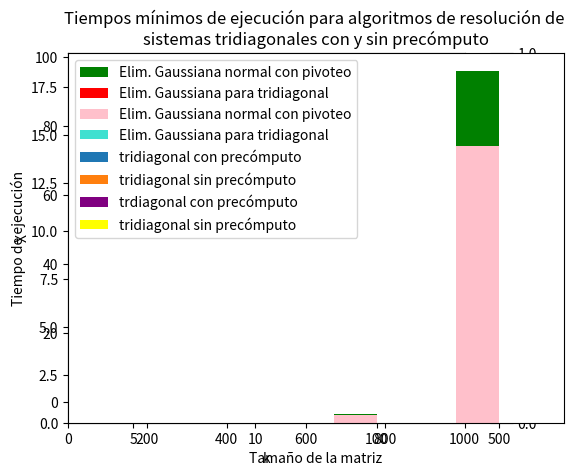

Reproduce this figure in Python.
# This is a sample Python script.

# Press Mayús+F10 to execute it or replace it with your code.
# Press Double Shift to search everywhere for classes, files, tool windows, actions, and settings.
import numpy as np
import matplotlib.pyplot as plt
import numpy.linalg as lng
import math
from time import time


# EJERCICIO 1
def elim_gauss_sin_pivoteo(mat_a, b):
    n = len(mat_a)
    if n != len(b):
        print("Error, el sistema no posee solución")
        return
    # armamos la matriz extendida con los elementos de b
    j = 0
    while j < n:
        mat_a[j].append(b[j])
        j = j + 1
    # comienza la eliminación Gaussiana
    i = 0
    while i < n-1:
        j = i + 1
        while j < n:
            # como este algoritmo es sin pivoteo, si algún elemento de la diagonal es 0, se rompe.
            if mat_a[i][i] == 0:
                print("Error, el algoritmo no puede resolver este sistema")
                return
            m = -mat_a[j][i]/mat_a[i][i]
            k = i
            # acá no usamos n ya que también hay que modificar el valor de la columna con la que extendimos a A
            while k < len(mat_a[j]):
                mat_a[j][k] = mat_a[j][k] + m*mat_a[i][k]
                k = k + 1
            j = j + 1
        i = i + 1
    print("Así queda la matriz triangulada: ")
    for fila in mat_a:
        print(fila)
    res = []
    # con la matriz ya triangulada (si es que se pudo) primero analizamos el caso en el que hayan quedado todos ceros
    # en la última fila para ver si no existe solución o si existen infinitas
    if mat_a[n-1][n-1] == 0 and mat_a[n-1][n] == 0:
        print("El sistema posee infinitas soluciones")
        return
    elif mat_a[n-1][n-1] == 0 and mat_a[n-1][n] != 0:
        print("Error, el sistema no posee solución")
        return
    else:
        xn = mat_a[n-1][n]/mat_a[n-1][n-1]
        res.append(xn)
    # Luego continuamos con el proceso de backward substitution
    # Aquí no hace falta chequear si los elementos de la diagonal son 0, ya que si lo fueran,
    # el algoritmo ya se hubiera roto antes de llegar a esta instancia
    nro_fila = n-2
    while nro_fila >= 0:
        xi = mat_a[nro_fila][n]
        t = 0
        while t < len(res):
            xi = xi - res[t]*mat_a[nro_fila][n-t-1]
            t = t + 1
        xi = xi / mat_a[nro_fila][nro_fila]
        res.append(xi)
        nro_fila = nro_fila - 1

    # hace falta invertir el array ya que estábamos guardando el resultado como Xn,.....,X1
    res = res[::-1]
    print("El resultado es: ", res)
    return


# EJERCICIO 2
def elim_gauss_piv_parcial(mat_a, b):
    f = 0
    n = len(mat_a)
    if n != len(b):
        print("Error, el sistema no posee solución")
        return
    # armamos la matriz extendida con los elementos de b
    j = 0
    while j < n:
        mat_a[j] = np.append(mat_a[j], [b[j]])
        j = j + 1
    # comienza la eliminación Gaussiana
    i = 0
    while i < n - 1:
        # si el elemento en la diagonal es 0
        # (o capaz no es exactamente 0 por error numérico pero está muy cerca), recurrimos al pivoteo
        if abs(mat_a[i][i]) < 0.0000000001:
            # fila con la que voy a intercambiar
            p = i
            # auxiliar para calcular p
            v = i
            while v < n:
                if abs(mat_a[v][i]) > abs(mat_a[p][i]):
                    p = v
                v = v + 1
            t = i
            # aquí no usamos n ya que al hacer el pivoteo, también debemos intercambiar elementos de la columna b
            while t < len(mat_a[0]):
                mat_a[i][t], mat_a[p][t] = mat_a[p][t], mat_a[i][t]
                t = t + 1
        # una vez hecho el pivoteo, continuamos normalmente
        # si el elemento de la diagonal se mantuvo en 0, quiere decir que todos los elementos debajo de él en esa
        # columna también eran 0. Luego, pasamos al siguiente paso de la eliminación Gaussiana
        if mat_a[i][i] != 0:
            j = i + 1
            while j < n:
                m = -mat_a[j][i] / mat_a[i][i]
                k = i
                if abs(mat_a[i][i]) < 0.0000000001:
                    f = 1
                # acá no usamos n ya que también hay que modificar el valor de la columna con la que extendimos a A
                while k < len(mat_a[j]):
                    mat_a[j][k] = mat_a[j][k] + m * mat_a[i][k]
                    k = k + 1
                j = j + 1
        i = i + 1
    print("Así queda la matriz triangulada: ")
    for fila in mat_a:
        print(fila)
    res = []
    # analizamos primero la última fila para ver si ya podemos decir que el sistema no tiene solución,
    # o tiene infinitas, o si tenemos que continuar con el proceso de backward substitution
    if mat_a[n-1][n-1] == 0 and mat_a[n-1][n] == 0:
        print("El sistema posee infinitas soluciones")
        return
    elif mat_a[n-1][n-1] == 0 and mat_a[n-1][n] != 0:
        print("Error, el sistema no posee solución")
        return
    else:
        xn = mat_a[n-1][n]/mat_a[n-1][n-1]
        if abs(mat_a[n-1][n-1]) < 0.0001:
                    f = 1
        res.append(xn)
    # En este caso SÍ hace falta chequear para el resto de las filas si el elemento de la diagonal es 0.
    # Si así fuera, el sistema tendría infinitas soluciones
    nro_fila = n - 2
    while nro_fila >= 0:
        if mat_a[nro_fila][nro_fila] == 0:
            print("El sistema tiene infinitas soluciones")
            return
        # inicializamos xi en el valor que se encuentra en la fila i y columna n+1
        xi = mat_a[nro_fila][n]
        t = 0
        while t < len(res):
            xi = xi - res[t] * mat_a[nro_fila][n - t - 1]
            t = t + 1
        xi = xi / mat_a[nro_fila][nro_fila]
        if abs(mat_a[nro_fila][nro_fila]) < 0.0001:
            f = 1
        res.append(xi)
        nro_fila = nro_fila - 1
    # hace falta invertir el array ya que estábamos guardando el resultado como Xn,.....,X1
    res = res[::-1]
    print("El resultado es: ", res)
    if f == 1:
        print("El resultado puede contener errores de cálculo numérico")
    return

# EJERCICIO 2 Versión sin matriz extendida
def elim_gauss_piv_parcial2(mat_a, b):
    f = 0
    n = len(mat_a)
    if n != len(b):
        print("Error, el sistema no posee solución")
        return
    # comienza la eliminación Gaussiana
    i = 0
    while i < n - 1:
        # si el elemento en la diagonal es 0, recurrimos al pivoteo
        if mat_a[i][i] == 0:
            # fila con la que voy a intercambiar
            p = i
            # auxiliar para calcular p
            v = i
            while v < n:
                if abs(mat_a[v][i]) > abs(mat_a[p][i]):
                    p = v
                v = v + 1
            mat_a[i], mat_a[p] =  mat_a[p],  mat_a[i]
            b[i], b[p] = b[p], b[i]
        # una vez hecho el pivoteo, continuamos normalmente
        # si el elemento de la diagonal se mantuvo en 0, quiere decir que todos los elementos debajo de él en esa
        # columna también eran 0. Luego, pasamos al siguiente paso de la eliminación Gaussiana
        if mat_a[i][i] != 0:
            j = i + 1
            while j < n:
                m = -mat_a[j][i] / mat_a[i][i]
                k = i
                if mat_a[i][i] < 0.0001:
                    f = 1
                # acá no usamos n ya que también hay que modificar el valor de la columna con la que extendimos a A
                while k < n:
                    mat_a[j][k] = mat_a[j][k] + m * mat_a[i][k]
                    k = k + 1
                b[j] = b[j] + m * b[i]
                j = j + 1
        i = i + 1

    res = []
    # analizamos primero la última fila para ver si ya podemos decir que el sistema no tiene solución,
    # o tiene infinitas, o si tenemos que continuar con el proceso de backward substitution
    if mat_a[n-1][n-1] == 0 and b[n-1] == 0:
        print("El sistema posee infinitas soluciones")
        return
    elif mat_a[n-1][n-1] == 0 and b[n] != 0:
        print("Error, el sistema no posee solución")
        return
    else:
        xn = b[n-1]/mat_a[n-1][n-1]
        if mat_a[n-1][n-1] < 0.0001:
                    f = 1
        res.append(xn)
    # En este caso SÍ hace falta chequear para el resto de las filas si el elemento de la diagonal es 0.
    # Si así fuera, el sistema tendría infinitas soluciones
    nro_fila = n - 2
    while nro_fila >= 0:
        if mat_a[nro_fila][nro_fila] == 0:
            print("El sistema tiene infinitas soluciones")
            return
        # inicializamos xi en el valor que se encuentra en la fila i y columna n+1
        xi = b[nro_fila]
        t = 0
        while t < len(res):
            xi = xi - res[t] * mat_a[nro_fila][n - t - 1]
            t = t + 1
        xi = xi / mat_a[nro_fila][nro_fila]
        if mat_a[nro_fila][nro_fila] < 0.0001:
            f = 1
        res.append(xi)
        nro_fila = nro_fila - 1
    # hace falta invertir el array ya que estábamos guardando el resultado como Xn,.....,X1
    res = res[::-1]
    # print("El resultado es: ", res)
    # if f == 1:
        # print("El resultado puede contener errores de cálculo numérico")
    return


# EJERCICIO 3A
def EC_Tridiagonal(mat_a, b):
    n = len(mat_a)
    # armamos la matriz extendida con los elementos de b
    i = 0
    while i < n - 1:
        if mat_a[i][i] == 0 and mat_a[i+1][i] != 0:     # SI TENGO QUE PIVOTEAR
            mat_a[i], mat_a[i+1] = mat_a[i+1], mat_a[i]
        k = -(mat_a[i+1][i]/mat_a[i][i])
        j = i
        while j < i + 2:        # CICLA 3 VECES, pues j comienza siendo igual a i. Entonces este ciclo es O(3) = O(1)
            mat_a[i+1][j] = mat_a[i+1][j] + (mat_a[i][j] * k)
            j = j + 1
        b[i+1] = b[i+1] + (b[i] * k)
        i = i + 1
    j = 0
    while j < n:
        mat_a[j].append(b[j])
        j = j + 1

    print("Así queda la matriz triangulada: ")
    for fila in mat_a:
        print(fila)

    res = []
    # analizamos primero la última fila para ver si ya podemos decir que el sistema no tiene solución,
    # o tiene infinitas, o si tenemos que continuar con el proceso de backward substitution
    if mat_a[n - 1][n - 1] == 0 and mat_a[n - 1][n] == 0:
        print("El sistema posee infinitas soluciones")
        return
    elif mat_a[n - 1][n - 1] == 0 and mat_a[n - 1][n] != 0:
        print("Error, el sistema no posee solución")
        return
    else:
        xn = mat_a[n - 1][n] / mat_a[n - 1][n - 1]
        res.append(xn)
    # En este caso SÍ hace falta chequear para el resto de las filas si el elemento de la diagonal es 0.
    # Si así fuera, el sistema tendría infinitas soluciones
    nro_fila = n - 2
    while nro_fila >= 0:
        xi = (mat_a[nro_fila][n] - mat_a[nro_fila][nro_fila+1]*res[n-2-nro_fila])/mat_a[nro_fila][nro_fila]
        res.append(xi)
        nro_fila = nro_fila - 1
    # hace falta invertir el array ya que estábamos guardando el resultado como Xn,.....,X1
    res = res[::-1]
    print("El resultado es: ", res)
    return

# EJERCICIO 3A Versión 2 sin extendet
def EC_Tridiagonal2(mat_a, b):
    n = len(mat_a)
    # armamos la matriz extendida con los elementos de b
    i = 0
    while i < n - 1:
        if mat_a[i][i] == 0 and mat_a[i+1][i] != 0:     # SI TENGO QUE PIVOTEAR
            mat_a[i], mat_a[i+1] = mat_a[i+1], mat_a[i]
        k = -(mat_a[i+1][i]/mat_a[i][i])
        j = i
        while j < i + 2:        # CICLA 3 VECES, pues j comienza siendo igual a i. Entonces este ciclo es O(3) = O(1)
            mat_a[i+1][j] = mat_a[i+1][j] + (mat_a[i][j] * k)
            j = j + 1
        b[i+1] = b[i+1] + (b[i] * k)
        i = i + 1
    j = 0

    res = []
    # analizamos primero la última fila para ver si ya podemos decir que el sistema no tiene solución,
    # o tiene infinitas, o si tenemos que continuar con el proceso de backward substitution
    if mat_a[n - 1][n - 1] == 0 and b[n - 1] == 0:
        print("El sistema posee infinitas soluciones")
        return
    elif mat_a[n - 1][n - 1] == 0 and b[n - 1] != 0:
        print("Error, el sistema no posee solución")
        return
    else:
        xn = b[n - 1] / mat_a[n - 1][n - 1]
        res.append(xn)
    # En este caso SÍ hace falta chequear para el resto de las filas si el elemento de la diagonal es 0.
    # Si así fuera, el sistema tendría infinitas soluciones
    nro_fila = n - 2
    while nro_fila >= 0:
        xi = (b[nro_fila] - mat_a[nro_fila][nro_fila+1]*res[n-2-nro_fila])/mat_a[nro_fila][nro_fila]
        res.append(xi)
        nro_fila = nro_fila - 1
    # hace falta invertir el array ya que estábamos guardando el resultado como Xn,.....,X1
    res = res[::-1]
    # print("El resultado es: ", res)
    return


# EJERCICIO 3B
def elim_gauss_sist_tridiagonal_todojunto(a, b, c, d):
    n = len(d)  # asumimos que a, b, c y d tienen la misma longitud
    i = 0
    e = []
    # complejidad del ciclo: O(n)
    while i < n-1:
        if b[i] != 0:  # no hacemos pivoteo
            b[i + 1] = b[i + 1] - (a[i + 1] / b[i]) * c[i]
            d[i+1] = d[i+1] - (a[i+1]/b[i])*d[i]
            a[i + 1] = 0
            e.append(0)  # si hago pivoteo, en algún lugar tengo que guardar el c[i+1] que hago subir de fila
                         # para luego poder usarlo cuando tenga que calcular la solución del sistema
        elif b[i] == 0 and a[i+1] != 0:  # hacemos pivoteo y con eso ya es suficiente
            b[i], a[i+1] = a[i+1], b[i]
            c[i], b[i+1] = b[i+1], c[i]
            d[i], d[i+1] = d[i+1], d[i]
            e.append(c[i+1])
            c[i+1] = 0
        # si no se entró a ninguno de los casos del if, quiere decir que toda la columna ya está en 0
        # luego, podemos pssar al siguiente paso
        i = i + 1
    res = []
    if b[n-1] == 0 and d[n-1] == 0:
        print("El sistem tiene infinitas soluciones")
        return
    elif b[n-1] == 0 and d[n-1] != 0:
        print("El sistema no tiene solución")
        return
    else:
        xn = d[n-1]/b[n-1]
        res.append(xn)
    t = n-2
    while t >= 0:
        if b[t] == 0:
            print("El sistema tiene infinitas soluciones")
            return
        x = (d[t] - c[t]*res[n-2-t] - e[t]*res[n-2-t-1])/b[t]
        res.append(x)
        t = t - 1
    res = res[::-1]
    print("El resultado es: ", res)
    return res


# EJERCICIO 3C
# Idea: modificar los vectores a, b y c de modo que nos quede la factorización LU de A
def precomp_sist_tridiagonal(a, b, c):
    n = len(a)
    i = 0
    # triangulamos en complejidad O(n)
    # luego de este while,  quedaría como el vector L que después utilizamos para modificar los distintos d_i
    while i < n - 1:
        b[i + 1] = b[i + 1] - (a[i + 1] / b[i]) * c[i]
        a[i + 1] = a[i+1]/b[i]
        i = i + 1
    return


# con esta función resolvemos el sistema con el precómputo ya hecho para un d determinado
def elim_gauss_sist_tridiagonal_precomp(a, b, c, d):
    n = len(d)
    i = 1
    # Modificamos d en base a nuestro vector L, que quedó guardado en a
    while i < n:
        d[i] = d[i] - a[i]*d[i-1]
        i = i + 1
    # Ahora resolvemos
    res=[]
    if abs(b[n - 1]) < 0.0001 and abs(d[n - 1]) < 0:
        print("El sistem tiene infinitas soluciones")
        return
    elif abs(b[n - 1]) < 0.0001 and abs(d[n - 1]) > 0.0001:
        print("El sistema no tiene solución")
        return
    else:
        xn = d[n - 1] / b[n - 1]
        res.append(xn)
    # Hacemos Backward Substitution
    t = n - 2
    while t >= 0:
        if abs(b[t]) < 0.0001:
            print("El sistema tiene infinitas soluciones")
            return
        x = (d[t] - c[t] * res[n - 2 - t]) / b[t]
        res.append(x)
        t = t - 1
    res = res[::-1]
    # print("El resultado es: ", res)


# Press the green button in the gutter to run the script.
if __name__ == '__main__':
    bEjemplo1 = [1, 2, 3]
    bEjemplo2 = [3, 7, 6]
    bEjemplo3 = [4, 9, 2]
    bEjemplo4 = [4, 7, 4]

    testDiagonal = [[1, 2, 0, 0], [1, 6, 3, 0], [0, 5, 5, 1], [0, 0, 1, 1]]
    bDiagonal = [1, 1, 5, 10]

    testDiagonalExt = [[1, 2, 0, 0, 0, 0], [1, 6, 3, 0, 0, 0], [0, 5, 5, 1, 0, 0], [0, 0, 1, 1, 3, 0], [0, 0, 0, 7, 3, 2], [0, 0, 0, 0, 5, 9]]
    bDiagonalExt = [1, 1, 5, 10, 4, 7]

    a = [0, 1, 5, 1]
    b = [1, 6, 5, 1]
    c = [2, 3, 1, 0]

    aExt = [0, 1, 5, 1, 7, 5]
    bExt = [1, 6, 5, 1, 3, 9]
    cExt = [2, 3, 1, 3, 2, 0]

    # TESTS EJERCICIO 1
    matEj1_con_solucion = [[3, 7, 5], [5, 3, 8], [7, 2, 9]]
    # para este ejemplo debería fallar ya que sería necesario realizar pivoteo
    matEj1_requiere_piv = [[0, 1, 1], [3, 7, 2], [1, 5, 9]]
    matEj1_inf_soluciones = [[1, 4, 7], [5, 3, 2], [2, 8, 14]]
    print("EJERCICIO 1 - EJEMPLO 1, debería funcionar sin problema")
    elim_gauss_sin_pivoteo(matEj1_con_solucion, bEjemplo1)
    print("----------")
    print("EJERCICIO 1 - EJEMPLO 2, debería fallar ya que requiere pivoteo")
    elim_gauss_sin_pivoteo(matEj1_requiere_piv, bEjemplo1)
    print("----------")
    print("EJERCICIO 1- EJEMPLO 3, se puede hacer la eliminación pero hay infinitas soluciones")
    elim_gauss_sin_pivoteo(matEj1_inf_soluciones, bEjemplo2)
    print("----------")

    # TESTS EJERCICIO 2
    matEj2_con_solucion = [[0, 1, 1], [3, 7, 2], [1, 5, 9]]
    matEj2_inf_soluciones = [[6, 2, 8], [7, 1, 5], [3, 1, 4]]
    matEj2_sin_solucion = [[4, 2, 6], [5, 6, 1], [8, 4, 12]]
    print("EJERCICIO 2 - EJEMPLO 1, debería funcionar sin problema")
    elim_gauss_piv_parcial(matEj2_con_solucion, bEjemplo1)
    print("----------")
    print("EJERCICIO 2 - EJEMPLO 2, debería tener infinitas soluciones")
    elim_gauss_piv_parcial(matEj2_inf_soluciones, bEjemplo3)
    print("----------")
    print("EJERCICIO 2 - EJEMPLO 3, no debería tener solución")
    elim_gauss_piv_parcial(matEj2_sin_solucion, bEjemplo4)
    print("----------")
    print("EJERCICIO 2 - EJEMPLO 4, debería contemplar el error numérico")
    matEj4_con_solucion = [[0.00000000002, 30, 1], [0.00000000004, 7, 2], [0.00000000005, 5, 9]]
    elim_gauss_piv_parcial(matEj4_con_solucion, bEjemplo1)
    print("----------")
    # TESTS EJERCICIO 3
    print("EJERCICIO 3A - EJEMPLO 1, Tiene solución")
    EC_Tridiagonal(testDiagonal, bDiagonal)
    print("----------")
    print("EJERCICIO 3A - EJEMPLO 2, Tiene solución")
    EC_Tridiagonal(testDiagonalExt, bDiagonalExt)
    print("----------")
    print("EJERCICIO 3B - EJEMPLO 1, Tiene solución")
    d = [1, 1, 5, 10]
    elim_gauss_sist_tridiagonal_todojunto(a, b, c, d)
    print("----------")
    print("EJERCICIO 3B - EJEMPLO 2, Tiene solución")

    dExt= [1, 1, 5, 10, 4, 7]
    elim_gauss_sist_tridiagonal_todojunto(aExt, bExt, cExt, dExt)
    print("----------")

    a = [0, 1, 5, 1]
    b = [1, 6, 5, 1]
    c = [2, 3, 1, 0]
    d = [1, 1, 5, 10]
    print("EJERCICIO 3C - EJEMPLO 1, Tiene solución")
    precomp_sist_tridiagonal(a, b, c)
    elim_gauss_sist_tridiagonal_precomp(a, b, c, d)
    print("----------")

    a = [0, 2, 12, 1]
    b = [1, 6, 5, 1]
    c = [2, 3, 1, 0]
    d = [1, 1, 5, 10]
    print("EJERCICIO 3C - EJEMPLO 2, ?????????")
    precomp_sist_tridiagonal(a, b, c)
    elim_gauss_sist_tridiagonal_precomp(a, b, c, d)
    print("----------")

    # GRÁFICOS EJERCICIO 5 :)
    # Gráfico 5A
    i = 0
    a = []
    b = []
    c = []
    d = []
    while i < 101:
        a.append(1)
        b.append(-2)
        c.append(1)
        if i == 51:
            d.append(4 / 101)
        else:
            d.append(0)
        i = i + 1

    resa = elim_gauss_sist_tridiagonal_todojunto(a, b, c, d)

    # Gráfico 5B
    i = 0
    a = []
    b = []
    c = []
    d = []
    while i < 101:
        a.append(1)
        b.append(-2)
        c.append(1)
        d.append(4 / (101 * 101))
        i = i + 1

    resb = elim_gauss_sist_tridiagonal_todojunto(a, b, c, d)

    # Gráfico 5C
    i = 0
    a = []
    b = []
    c = []
    d = []
    while i < 101:
        a.append(1)
        b.append(-2)
        c.append(1)
        d.append((-1 + 2 * i / 100) * 12 / (101 * 101))
        i = i + 1

    resc = elim_gauss_sist_tridiagonal_todojunto(a, b, c, d)

    x = np.arange(101)
    plt.plot(x, resa, color="blue", label='(a)')
    plt.plot(x, resb, color="orange", label='(b)')
    plt.plot(x, resc, color="green", label='(c)')
    plt.legend(loc='lower left')
    plt.xlabel('x')
    plt.ylabel('u')
    plt.show()  # función especial para que muestre el gráfico en la consola de Pycharm :)

    # EJERCICIO 6B
    alpha = 1
    n = 101
    r = 10
    k = math.trunc(n / 2)
    A = np.diag(np.full(n - 1, -1), 1) + np.diag(np.full(n, 3)) + np.diag(np.full(n - 1, -1), -1)
    u = np.concatenate((np.full(k - r + 1, 0), np.full(k + r - (k - r + 1), 1), np.full(k - r + 1, 0)))
    m = 0
    arr_resultados = []
    while m < 1000:
        arr_resultados.append(u)
        u = lng.solve(A, u)
        m = m + 1

    arr_resultados = np.transpose(arr_resultados)

    plt.pcolor(arr_resultados)
    plt.colorbar()
    plt.xlabel('k')
    plt.ylabel('X')
    plt.show()

# EJERCICIO 4A
print("EJERCICIO 4A - Cálculo de tiempos")
print("-------------")
print("Para n = 5")
minimos_piv = []
minimos_tri = []
m = 0
s1 = 0
s2 = 0
tiempo_min_piv = 0
tiempo_min_tri = 0
set_t_min_piv = 0
set_t_min_tri = 0
while m < 100:  
    n = 5
    a = np.random.rand(n-1)
    b = np.random.rand(n)
    c = np.random.rand(n-1)
    d = np.random.rand(n)
    A_1 = np.diag(a, k=-1) + np.diag(b, k=0) + np.diag(c, k=1)
    A_11 = np.diag(a, k=-1) + np.diag(b, k=0) + np.diag(c, k=1)
    tiempo_inicial = time()
    elim_gauss_piv_parcial2(A_1, d)
    tiempo_final = time()
    tiempo_total = tiempo_final - tiempo_inicial
    s1 = s1 + tiempo_total
    if set_t_min_piv == 0:
        tiempo_min_piv = tiempo_total
        set_t_min_piv = 1
    elif tiempo_total < tiempo_min_piv:
        tiempo_min_piv = tiempo_total
    tiempo_inicial = time()
    EC_Tridiagonal2(A_11, d)
    tiempo_final = time()
    tiempo_total = tiempo_final - tiempo_inicial
    s2 = s2 + tiempo_total
    if set_t_min_tri == 0:
        tiempo_min_tri = tiempo_total
        set_t_min_tri = 1
    elif tiempo_total < tiempo_min_tri:
        tiempo_min_tri = tiempo_total
    m = m+1
minimos_piv.append(tiempo_min_piv)
minimos_tri.append(tiempo_min_tri)
print("Tiempo para Eliminacion con pivoteo: ", s1/100)   
print("Tiempo para Eliminación con tridiagonal: ", s2/100)
print("Tiempo mínimo para Eliminación con pivoteo: ", tiempo_min_piv)
print("Tiempo mínimo para Eliminación con tridiagonal: ", tiempo_min_tri)


print("-------------")
print("Para n = 10")
m = 0
s1 = 0
s2 = 0
n = 10
tiempo_min_piv = 0
tiempo_min_tri = 0
set_t_min_piv = 0
set_t_min_tri = 0
while m < 100:  
    a = np.random.rand(n-1)
    b = np.random.rand(n)
    c = np.random.rand(n-1)
    d = np.random.rand(n)
    A_1 = np.diag(a, k=-1) + np.diag(b, k=0) + np.diag(c, k=1)
    A_11 = np.diag(a, k=-1) + np.diag(b, k=0) + np.diag(c, k=1)
    tiempo_inicial = time()
    elim_gauss_piv_parcial2(A_1, d)
    tiempo_final = time()
    tiempo_total = tiempo_final - tiempo_inicial
    s1 = s1 + tiempo_total
    if set_t_min_piv == 0:
        tiempo_min_piv = tiempo_total
        set_t_min_piv = 1
    elif tiempo_total < tiempo_min_piv:
        tiempo_min_piv = tiempo_total
    tiempo_inicial = time()
    EC_Tridiagonal2(A_11, d)
    tiempo_final = time()
    tiempo_total = tiempo_final - tiempo_inicial
    s2 = s2 + tiempo_total
    if set_t_min_tri == 0:
        tiempo_min_tri = tiempo_total
        set_t_min_tri = 1
    elif tiempo_total < tiempo_min_tri:
        tiempo_min_tri = tiempo_total
    m = m+1
minimos_piv.append(tiempo_min_piv)
minimos_tri.append(tiempo_min_tri)
print("Tiempo para Eliminacion con pivoteo: ", s1/100)   
print("Tiempo para Eliminación con tridiagonal: ", s2/100)
print("Tiempo mínimo para Eliminación con pivoteo: ", tiempo_min_piv)
print("Tiempo mínimo para Eliminación con tridiagonal: ", tiempo_min_tri)


print("-------------")
print("Para n = 100")
m = 0
s1 = 0
s2 = 0
n = 100
tiempo_min_piv = 0
tiempo_min_tri = 0
set_t_min_piv = 0
set_t_min_tri = 0
while m < 0:
    a = np.random.rand(n-1)
    b = np.random.rand(n)
    c = np.random.rand(n-1)
    d = np.random.rand(n)
    A_1 = np.diag(a, k=-1) + np.diag(b, k=0) + np.diag(c, k=1)
    A_11 = np.diag(a, k=-1) + np.diag(b, k=0) + np.diag(c, k=1)
    tiempo_inicial = time()
    elim_gauss_piv_parcial2(A_1, d)
    tiempo_final = time()
    tiempo_total = tiempo_final - tiempo_inicial
    s1 = s1 + tiempo_total
    if set_t_min_piv == 0:
        tiempo_min_piv = tiempo_total
        set_t_min_piv = 1
    elif tiempo_total < tiempo_min_piv:
        tiempo_min_piv = tiempo_total
    tiempo_inicial = time()
    EC_Tridiagonal2(A_11, d)
    tiempo_final = time()
    tiempo_total = tiempo_final - tiempo_inicial
    s2 = s2 + tiempo_total
    if set_t_min_tri == 0:
        tiempo_min_tri = tiempo_total
        set_t_min_tri = 1
    elif tiempo_total < tiempo_min_tri:
        tiempo_min_tri = tiempo_total
    m = m+1
minimos_piv.append(tiempo_min_piv)
minimos_tri.append(tiempo_min_tri)
print("Tiempo para Eliminacion con pivoteo: ", s1/100)   
print("Tiempo para Eliminación con tridiagonal: ", s2/100)
print("Tiempo mínimo para Eliminación con pivoteo: ", tiempo_min_piv)
print("Tiempo mínimo para Eliminación con tridiagonal: ", tiempo_min_tri)

print("-------------")
print("Para n = 500")
m = 0
s1 = 0
s2 = 0
n = 500
tiempo_min_piv = 0
tiempo_min_tri = 0
set_t_min_piv = 0
set_t_min_tri = 0
while m < 0:
    a = np.random.rand(n-1)
    b = np.random.rand(n)
    c = np.random.rand(n-1)
    d = np.random.rand(n)
    A_1 = np.diag(a, k=-1) + np.diag(b, k=0) + np.diag(c, k=1)
    A_11 = np.diag(a, k=-1) + np.diag(b, k=0) + np.diag(c, k=1)
    tiempo_inicial = time()
    elim_gauss_piv_parcial2(A_1, d)
    tiempo_final = time()
    tiempo_total = tiempo_final - tiempo_inicial
    s1 = s1 + tiempo_total
    if set_t_min_piv == 0:
        tiempo_min_piv = tiempo_total
        set_t_min_piv = 1
    elif tiempo_total < tiempo_min_piv:
        tiempo_min_piv = tiempo_total
    tiempo_inicial = time()
    EC_Tridiagonal2(A_11, d)
    tiempo_final = time()
    tiempo_total = tiempo_final - tiempo_inicial
    s2 = s2 + tiempo_total
    if set_t_min_tri == 0:
        tiempo_min_tri = tiempo_total
        set_t_min_tri = 1
    elif tiempo_total < tiempo_min_tri:
        tiempo_min_tri = tiempo_total
    print(m)
    m = m+1
minimos_piv.append(tiempo_min_piv)
minimos_tri.append(tiempo_min_tri)
print("Tiempo para Eliminacion con pivoteo: ", s1/100)   
print("Tiempo para Eliminación con tridiagonal: ", s2/100)
print("Tiempo mínimo para Eliminación con pivoteo: ", tiempo_min_piv)
print("Tiempo mínimo para Eliminación con tridiagonal: ", tiempo_min_tri)

ns = ['5', '10', '100', '500']
tiempos_eg_pivoteo = [0.0002026510238647461, 0.0012599968910217286, 0.4737288689613342, 18.37085790157318]
tiempos_eg_tridiagonal = [6.180524826049805e-05, 0.00013384819030761718, 0.0007484269142150879, 0.0036716341972351076]

x = np.arange(len(ns))
width = 0.35

ax = plt.subplot()
ax.bar(x - width/2, tiempos_eg_pivoteo, width, label='Elim. Gaussiana normal con pivoteo', color="green")
ax.bar(x + width/2, tiempos_eg_tridiagonal, width, label='Elim. Gaussiana para tridiagonal', color="red")
ax.set_title("Tiempos promedio de ejecución para algoritmos de resolución de \nsistemas tridiagonales con EG normal con pivoteo y EG para tridiagonales")
ax.set_xticks(x)
ax.set_xticklabels(ns)
ax.set_xlabel("Tamaño de la matriz")
ax.set_ylabel("Tiempo de ejecución")
ax.legend()
plt.savefig("ej_4a_green_red.png")
plt.show()

minimos_tri = [2.9802322387695312e-05, 5.9604644775390625e-05, 0.0006043910980224609, 0.0031137466430664062]
minimos_piv = [9.465217590332031e-05, 0.0005238056182861328, 0.3801295757293701, 14.462109327316284]
ax = plt.subplot()
ax.bar(x - width/2, minimos_piv, width, label='Elim. Gaussiana normal con pivoteo', color="pink")
ax.bar(x + width/2, minimos_tri, width, label='Elim. Gaussiana para tridiagonal', color="turquoise")
ax.set_title("Tiempos mínimos de ejecución para algoritmos de resolución de \nsistemas tridiagonales con EG normal con pivoteo y EG para tridiagonales")
ax.set_xticks(x)
ax.set_xticklabels(ns)
ax.set_xlabel("Tamaño de la matriz")
ax.set_ylabel("Tiempo de ejecución")
ax.legend()
plt.savefig("ej_4a_minimos.png")
plt.show()


# EJERCICIO 4B
print("EJERCICIO 4B - Cálculo de tiempos")
print("-------------")
print("Para n = 5")
# vamos a calcular el tiempo promedio para 10 matrices distintas
# para cada matriz, vamos a resolver el sistema (con y sin precómputo) unas 100 veces, y nos vamos a quedar con el tiempo promedio
# la matriz se va a mantener igual, lo que vamos a ir cambiando es el d para poder mostrar cómo se aprovecha el precómputo
minimos_precomp = []
minimos_sin_precomp = []
n_matrices = 0
s1_todas_las_matrices = 0
s2_todas_las_matrices = 0
tiempo_min_sin_precomp = 0
tiempo_min_con_precomp = 0
set_tmin_sin_precomp = 0
set_tmin_con_precomp = 0
while n_matrices < 10:
    m = 0
    s1 = 0
    s2 = 0
    n = 5
    a_sin_precomp = np.insert(np.random.rand(n-1), 0, 0)
    b_sin_precomp = np.random.rand(n)
    c_sin_precomp = np.append(np.random.rand(n-1), 0)
    a_con_precomp = a_sin_precomp.copy()
    b_con_precomp = b_sin_precomp.copy()
    c_con_precomp = c_sin_precomp.copy()
    t_init_precomp = time()
    precomp_sist_tridiagonal(a_con_precomp, b_con_precomp, c_con_precomp)
    t_end_precomp = time()
    tiempo_min_con_precomp = t_end_precomp - t_init_precomp
    while m < 100:
        d = np.random.rand(n)
        A_1 = np.diag(a_sin_precomp[1:n].copy(), k=-1) + np.diag(b_sin_precomp.copy(), k=0) + np.diag(c_sin_precomp[0:(n-1)].copy(), k=1)
        tiempo_inicial = time()
        elim_gauss_sist_tridiagonal_precomp(a_con_precomp, b_con_precomp, c_con_precomp, d.copy())
        tiempo_final = time()
        tiempo_total = tiempo_final - tiempo_inicial
        s1 = s1 + tiempo_total
        if set_tmin_con_precomp == 0:
            tiempo_min_con_precomp = tiempo_min_con_precomp + tiempo_total
            set_tmin_con_precomp = 1
        elif tiempo_total < tiempo_min_con_precomp:
            tiempo_min_con_precomp = tiempo_total
        tiempo_inicial = time()
        EC_Tridiagonal2(A_1, d.copy())
        tiempo_final = time()
        tiempo_total = tiempo_final - tiempo_inicial
        s2 = s2 + tiempo_total
        if set_tmin_sin_precomp == 0:
            tiempo_min_sin_precomp = tiempo_total
            set_tmin_sin_precomp = 1
        elif tiempo_total < tiempo_min_sin_precomp:
            tiempo_min_sin_precomp = tiempo_total
        m = m+1
    s1 = s1 + (t_end_precomp - t_init_precomp)
    s1_todas_las_matrices = s1_todas_las_matrices + s1/100
    s2_todas_las_matrices = s2_todas_las_matrices + s2/100
    n_matrices = n_matrices + 1
minimos_precomp.append(tiempo_min_con_precomp)
minimos_sin_precomp.append(tiempo_min_sin_precomp)
print("Tiempo promedio para Eliminacion con precómputo: ", s1_todas_las_matrices/10)
print("Tiempo promedio para Eliminación sin precómputo: ", s2_todas_las_matrices/10)
print("Tiempo mínimo para Eliminación con precómputo: ", tiempo_min_con_precomp)
print("Tiempo mínimo para Eliminación sin precómputo: ", tiempo_min_sin_precomp)


print("-------------")
print("Para n = 10")
# vamos a calcular el tiempo promedio para 10 matrices distintas
# para cada matriz, vamos a resolver el sistema (con y sin precómputo) unas 100 veces, y nos vamos a quedar con el tiempo promedio
# la matriz se va a mantener igual, lo que vamos a ir cambiando es el d para poder mostrar cómo se aprovecha el precómputo
n_matrices = 0
s1_todas_las_matrices = 0
s2_todas_las_matrices = 0
tiempo_min_sin_precomp = 0
tiempo_min_con_precomp = 0
set_tmin_sin_precomp = 0
set_tmin_con_precomp = 0
while n_matrices < 10:
    m = 0
    s1 = 0
    s2 = 0
    n = 10
    a_sin_precomp = np.insert(np.random.rand(n-1), 0, 0)
    b_sin_precomp = np.random.rand(n)
    c_sin_precomp = np.append(np.random.rand(n-1), 0)
    a_con_precomp = a_sin_precomp.copy()
    b_con_precomp = b_sin_precomp.copy()
    c_con_precomp = c_sin_precomp.copy()
    t_init_precomp = time()
    precomp_sist_tridiagonal(a_con_precomp, b_con_precomp, c_con_precomp)
    t_end_precomp = time()
    while m < 100:
        d = np.random.rand(n)
        A_1 = np.diag(a_sin_precomp[1:n].copy(), k=-1) + np.diag(b_sin_precomp.copy(), k=0) + np.diag(c_sin_precomp[0:(n-1)].copy(), k=1)
        tiempo_inicial = time()
        elim_gauss_sist_tridiagonal_precomp(a_con_precomp, b_con_precomp, c_con_precomp, d.copy())
        tiempo_final = time()
        tiempo_total = tiempo_final - tiempo_inicial
        s1 = s1 + tiempo_total
        if set_tmin_con_precomp == 0:
            tiempo_min_con_precomp = tiempo_min_con_precomp + tiempo_total
            set_tmin_con_precomp = 1
        elif tiempo_total < tiempo_min_con_precomp:
            tiempo_min_con_precomp = tiempo_total
        tiempo_inicial = time()
        EC_Tridiagonal2(A_1, d.copy())
        tiempo_final = time()
        tiempo_total = tiempo_final - tiempo_inicial
        s2 = s2 + tiempo_total
        if set_tmin_sin_precomp == 0:
            tiempo_min_sin_precomp = tiempo_total
            set_tmin_sin_precomp = 1
        elif tiempo_total < tiempo_min_sin_precomp:
            tiempo_min_sin_precomp = tiempo_total
        m = m+1
    s1 = s1 + (t_end_precomp - t_init_precomp)
    s1_todas_las_matrices = s1_todas_las_matrices + s1/100
    s2_todas_las_matrices = s2_todas_las_matrices + s2/100
    n_matrices = n_matrices + 1
minimos_precomp.append(tiempo_min_con_precomp)
minimos_sin_precomp.append(tiempo_min_sin_precomp)
print("Tiempo promedio para Eliminacion con precómputo: ", s1_todas_las_matrices/10)
print("Tiempo promedio para Eliminación sin precómputo: ", s2_todas_las_matrices/10)
print("Tiempo mínimo para Eliminación con precómputo: ", tiempo_min_con_precomp)
print("Tiempo mínimo para Eliminación sin precómputo: ", tiempo_min_sin_precomp)


print("-------------")
print("Para n = 100")
# vamos a calcular el tiempo promedio para 10 matrices distintas
# para cada matriz, vamos a resolver el sistema (con y sin precómputo) unas 100 veces, y nos vamos a quedar con el tiempo promedio
# la matriz se va a mantener igual, lo que vamos a ir cambiando es el d para poder mostrar cómo se aprovecha el precómputo
n_matrices = 0
s1_todas_las_matrices = 0
s2_todas_las_matrices = 0
tiempo_min_sin_precomp = 0
tiempo_min_con_precomp = 0
set_tmin_sin_precomp = 0
set_tmin_con_precomp = 0
while n_matrices < 10:
    m = 0
    s1 = 0
    s2 = 0
    n = 100
    a_sin_precomp = np.insert(np.random.rand(n-1), 0, 0)
    b_sin_precomp = np.random.rand(n)
    c_sin_precomp = np.append(np.random.rand(n-1), 0)
    a_con_precomp = a_sin_precomp.copy()
    b_con_precomp = b_sin_precomp.copy()
    c_con_precomp = c_sin_precomp.copy()
    t_init_precomp = time()
    precomp_sist_tridiagonal(a_con_precomp, b_con_precomp, c_con_precomp)
    t_end_precomp = time()
    while m < 100:
        d = np.random.rand(n)
        A_1 = np.diag(a_sin_precomp[1:n].copy(), k=-1) + np.diag(b_sin_precomp.copy(), k=0) + np.diag(c_sin_precomp[0:(n-1)].copy(), k=1)
        tiempo_inicial = time()
        elim_gauss_sist_tridiagonal_precomp(a_con_precomp, b_con_precomp, c_con_precomp, d.copy())
        tiempo_final = time()
        tiempo_total = tiempo_final - tiempo_inicial
        s1 = s1 + tiempo_total
        if set_tmin_con_precomp == 0:
            tiempo_min_con_precomp = tiempo_min_con_precomp + tiempo_total
            set_tmin_con_precomp = 1
        elif tiempo_total < tiempo_min_con_precomp:
            tiempo_min_con_precomp = tiempo_total
        tiempo_inicial = time()
        EC_Tridiagonal2(A_1, d.copy())
        tiempo_final = time()
        tiempo_total = tiempo_final - tiempo_inicial
        s2 = s2 + tiempo_total
        if set_tmin_sin_precomp == 0:
            tiempo_min_sin_precomp = tiempo_total
            set_tmin_sin_precomp = 1
        elif tiempo_total < tiempo_min_sin_precomp:
            tiempo_min_sin_precomp = tiempo_total
        m = m+1
    s1 = s1 + (t_end_precomp - t_init_precomp)
    s1_todas_las_matrices = s1_todas_las_matrices + s1/100
    s2_todas_las_matrices = s2_todas_las_matrices + s2/100
    n_matrices = n_matrices + 1
minimos_precomp.append(tiempo_min_con_precomp)
minimos_sin_precomp.append(tiempo_min_sin_precomp)
print("Tiempo promedio para Eliminacion con precómputo: ", s1_todas_las_matrices/10)
print("Tiempo promedio para Eliminación sin precómputo: ", s2_todas_las_matrices/10)
print("Tiempo mínimo para Eliminación con precómputo: ", tiempo_min_con_precomp)
print("Tiempo mínimo para Eliminación sin precómputo: ", tiempo_min_sin_precomp)

print("-------------")
print("Para n = 500")
# vamos a calcular el tiempo promedio para 10 matrices distintas
# para cada matriz, vamos a resolver el sistema (con y sin precómputo) unas 100 veces, y nos vamos a quedar con el tiempo promedio
# la matriz se va a mantener igual, lo que vamos a ir cambiando es el d para poder mostrar cómo se aprovecha el precómputo
n_matrices = 0
s1_todas_las_matrices = 0
s2_todas_las_matrices = 0
tiempo_min_sin_precomp = 0
tiempo_min_con_precomp = 0
set_tmin_sin_precomp = 0
set_tmin_con_precomp = 0
while n_matrices < 10:
    m = 0
    s1 = 0
    s2 = 0
    n = 500
    a_sin_precomp = np.insert(np.random.rand(n-1), 0, 0)
    b_sin_precomp = np.random.rand(n)
    c_sin_precomp = np.append(np.random.rand(n-1), 0)
    a_con_precomp = a_sin_precomp.copy()
    b_con_precomp = b_sin_precomp.copy()
    c_con_precomp = c_sin_precomp.copy()
    t_init_precomp = time()
    precomp_sist_tridiagonal(a_con_precomp, b_con_precomp, c_con_precomp)
    t_end_precomp = time()
    while m < 100:
        d = np.random.rand(n)
        A_1 = np.diag(a_sin_precomp[1:n].copy(), k=-1) + np.diag(b_sin_precomp.copy(), k=0) + np.diag(c_sin_precomp[0:(n-1)].copy(), k=1)
        tiempo_inicial = time()
        elim_gauss_sist_tridiagonal_precomp(a_con_precomp, b_con_precomp, c_con_precomp, d.copy())
        tiempo_final = time()
        tiempo_total = tiempo_final - tiempo_inicial
        s1 = s1 + tiempo_total
        if set_tmin_con_precomp == 0:
            tiempo_min_con_precomp = tiempo_min_con_precomp + tiempo_total
            set_tmin_con_precomp = 1
        elif tiempo_total < tiempo_min_con_precomp:
            tiempo_min_con_precomp = tiempo_total
        tiempo_inicial = time()
        EC_Tridiagonal2(A_1, d.copy())
        tiempo_final = time()
        tiempo_total = tiempo_final - tiempo_inicial
        s2 = s2 + tiempo_total
        if set_tmin_sin_precomp == 0:
            tiempo_min_sin_precomp = tiempo_total
            set_tmin_sin_precomp = 1
        elif tiempo_total < tiempo_min_sin_precomp:
            tiempo_min_sin_precomp = tiempo_total
        m = m+1
    s1 = s1 + (t_end_precomp - t_init_precomp)
    s1_todas_las_matrices = s1_todas_las_matrices + s1/100
    s2_todas_las_matrices = s2_todas_las_matrices + s2/100
    n_matrices = n_matrices + 1
minimos_precomp.append(tiempo_min_con_precomp)
minimos_sin_precomp.append(tiempo_min_sin_precomp)
print("Tiempo promedio para Eliminacion con precómputo: ", s1_todas_las_matrices/10)
print("Tiempo promedio para Eliminación sin precómputo: ", s2_todas_las_matrices/10)
print("Tiempo mínimo para Eliminación con precómputo: ", tiempo_min_con_precomp)
print("Tiempo mínimo para Eliminación sin precómputo: ", tiempo_min_sin_precomp)

ns = ['5', '10', '100', '500']
tiempos_precomp = [1.4802455902099609e-05, 2.4304151535034178e-05, 0.00020071601867675785, 0.0010811941623687746]
tiempos_sin_precomp = [3.131628036499023e-05, 6.056380271911621e-05, 0.000592694044113159, 0.0031750121116638176]

x = np.arange(len(ns))
width = 0.35
#plt.bar(ns, tiempos_precomp)
#plt.title("Tiempos de ejecución para algoritmos de resolución de \nsistemas tridiagonales con y sin precómputo")
ax = plt.subplot()
ax.bar(x - width/2, tiempos_precomp, width, label='tridiagonal con precómputo')
ax.bar(x + width/2, tiempos_sin_precomp, width, label='tridiagonal sin precómputo')
ax.set_title("Tiempos promedio de ejecución para algoritmos de resolución de \nsistemas tridiagonales con y sin precómputo")
ax.set_xticks(x)
ax.set_xticklabels(ns)
ax.set_xlabel("Tamaño de la matriz")
ax.set_ylabel("Tiempo de ejecución")
ax.legend()
plt.savefig("ej_4b.png")
plt.show()

ax = plt.subplot()
ax.bar(x - width/2, minimos_precomp, width, label="trdiagonal con precómputo", color="purple")
ax.bar(x + width/2, minimos_sin_precomp, width, label='tridiagonal sin precómputo', color="yellow")
ax.set_title("Tiempos mínimos de ejecución para algoritmos de resolución de \nsistemas tridiagonales con y sin precómputo")
ax.set_xticks(x)
ax.set_xticklabels(ns)
ax.set_xlabel("Tamaño de la matriz")
ax.set_ylabel("Tiempo de ejecución")
ax.legend()
plt.savefig("ej_4b_minimos.png")
plt.show()
# See PyCharm help at https://www.jetbrains.com/help/pycharm/
